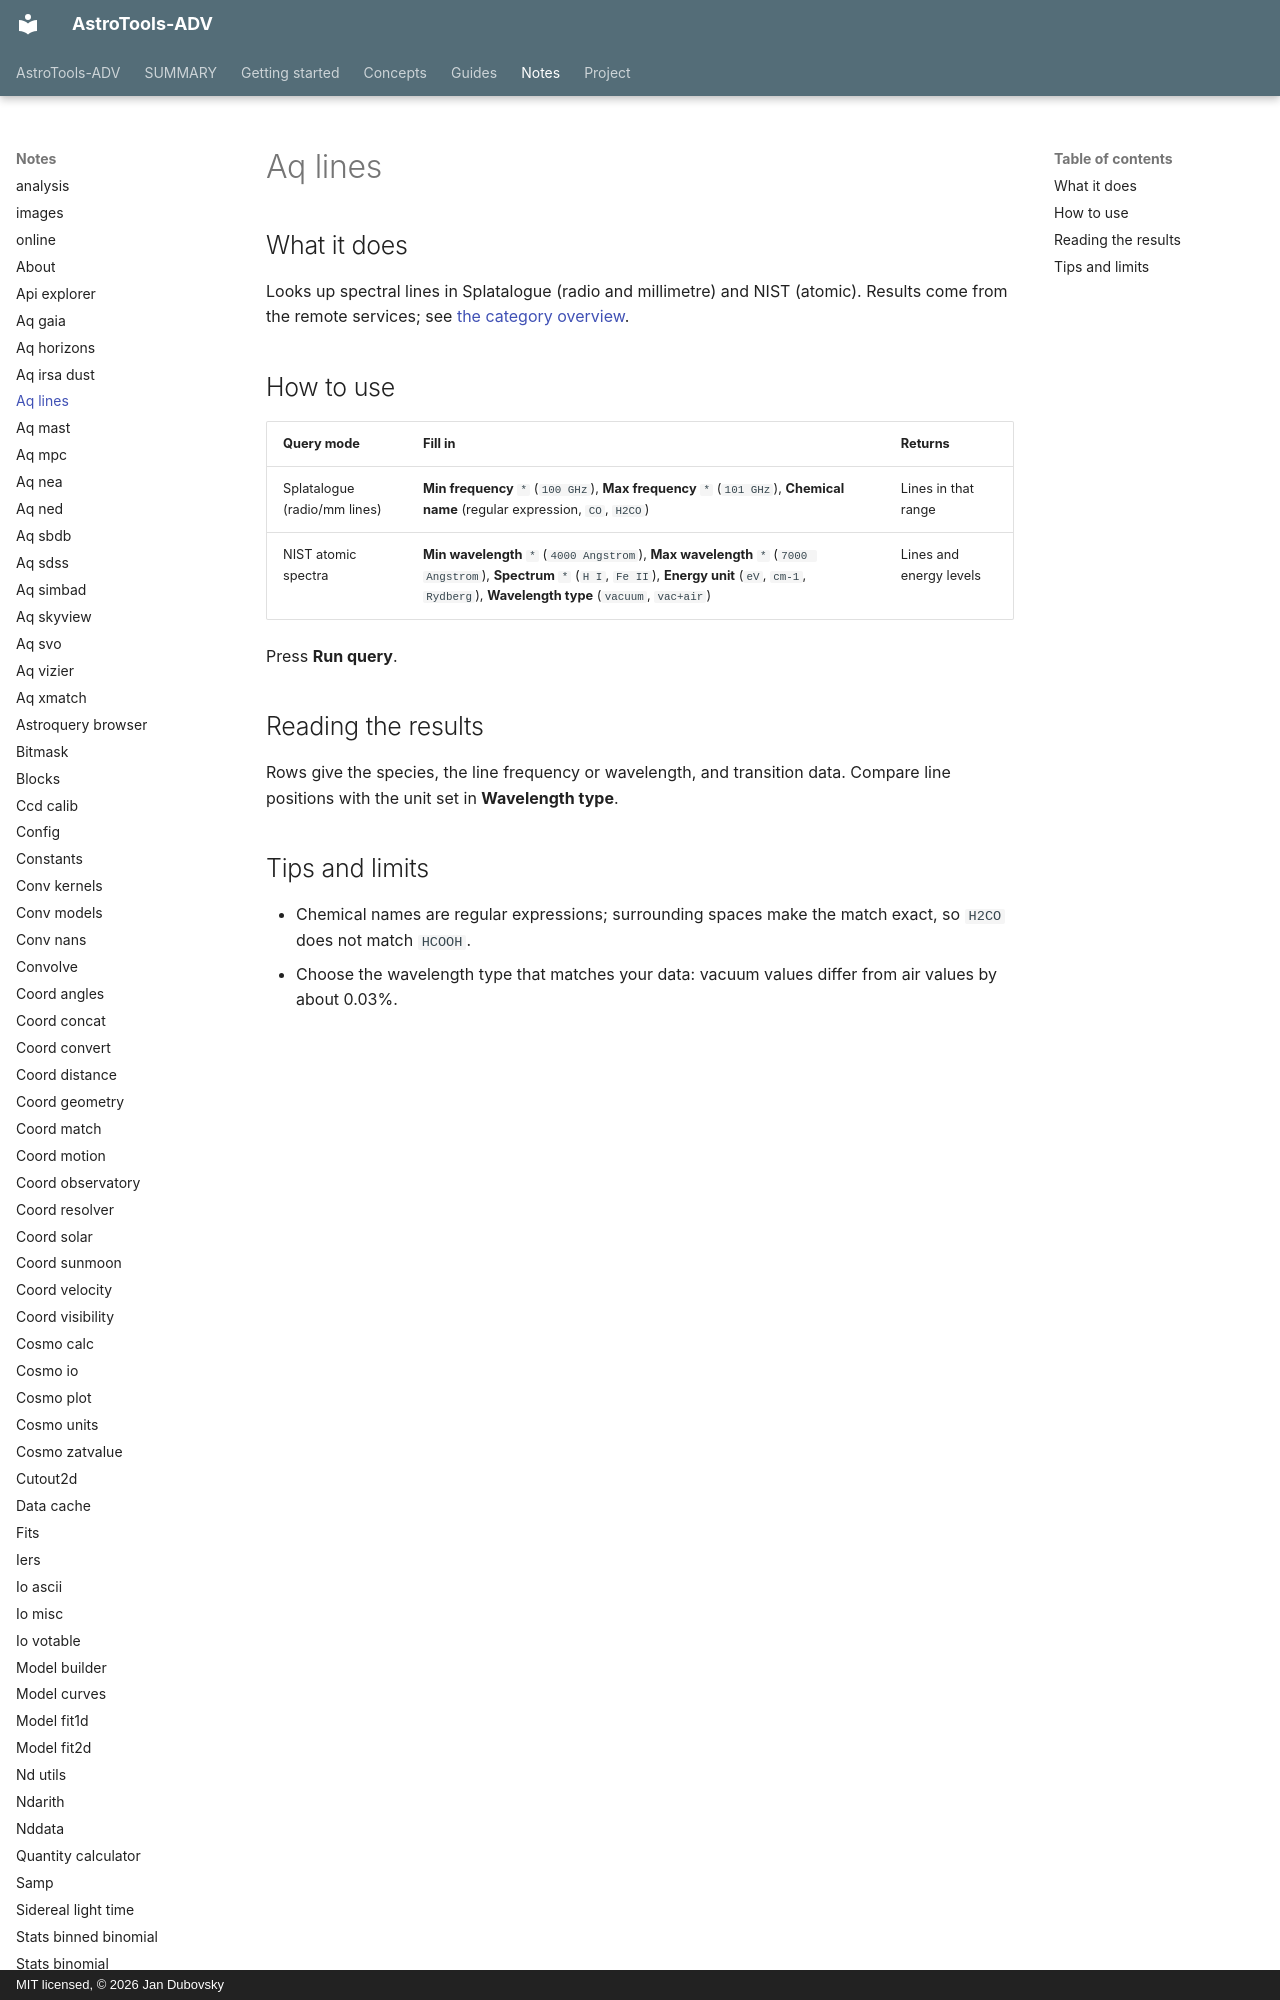

repository: jan-tdy/AstroTools-ADV · page: notes/aq_lines/index.html · generator: mkdocs · copyright: MIT licensed, © 2026 Jan Dubovsky

## What it does

Looks up spectral lines in Splatalogue (radio and millimetre) and NIST (atomic). Results come from the remote services; see [the category overview](index.md).

## How to use

| Query mode | Fill in | Returns |
|---|---|---|
| Splatalogue (radio/mm lines) | **Min frequency** `*` (`100 GHz`), **Max frequency** `*` (`101 GHz`), **Chemical name** (regular expression, `CO`, ` H2CO `) | Lines in that range |
| NIST atomic spectra | **Min wavelength** `*` (`4000 Angstrom`), **Max wavelength** `*` (`7000 Angstrom`), **Spectrum** `*` (`H I`, `Fe II`), **Energy unit** (`eV`, `cm-1`, `Rydberg`), **Wavelength type** (`vacuum`, `vac+air`) | Lines and energy levels |
